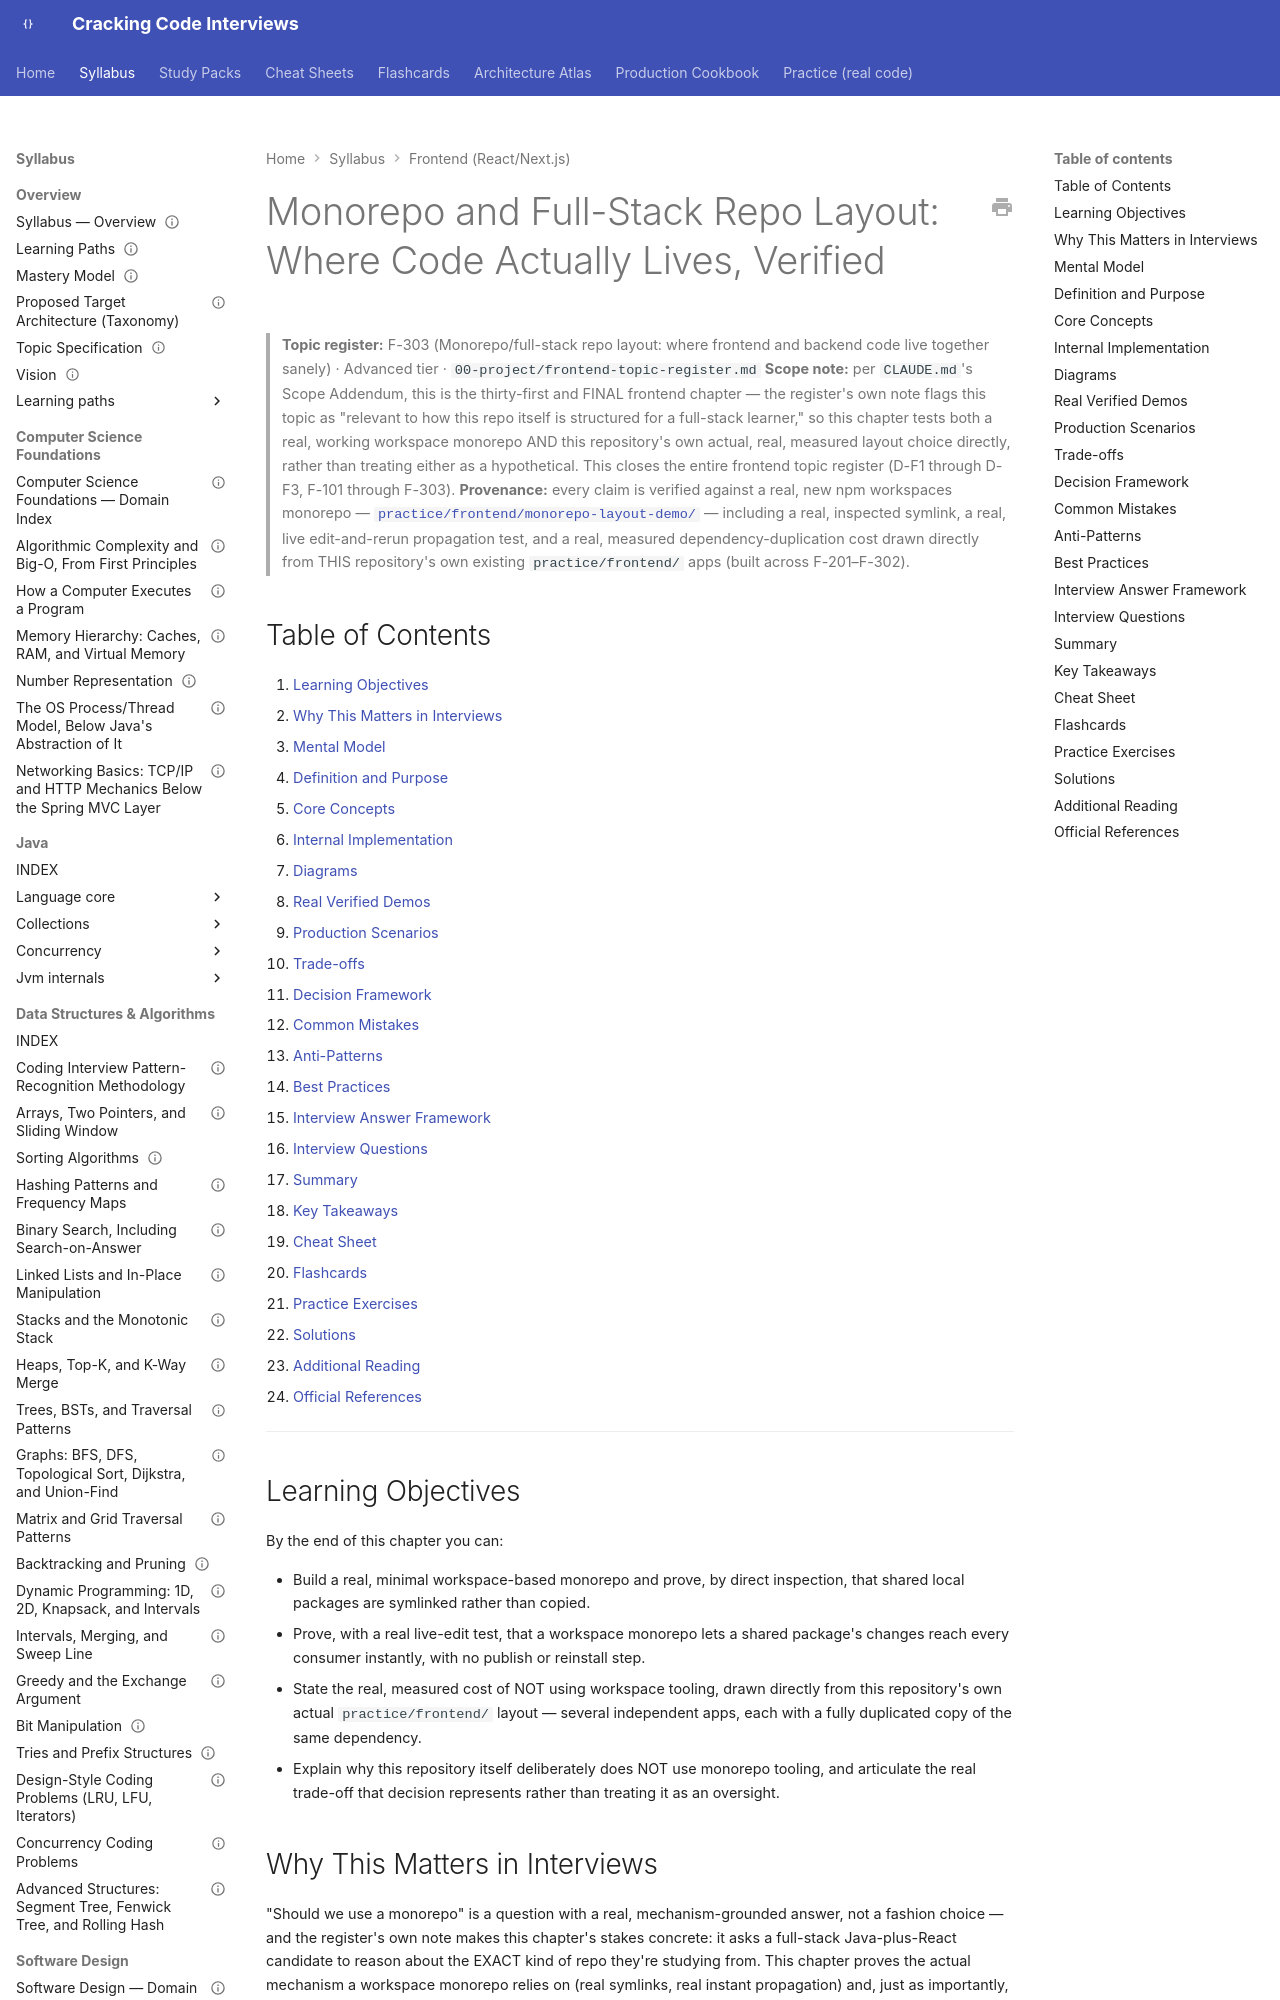

repository: JuanMelendres/cracking-code-interviews · page: syllabus/21-frontend-web/nextjs-monorepo-layout/index.html · generator: mkdocs

---
title: "Monorepo and Full-Stack Repo Layout: Where Code Actually Lives, Verified"
slug: nextjs-monorepo-layout
document_type: handbook-chapter
domain: 21-frontend-web
status: canonical
version: 1.0
last_updated: 2026-09-05
source_history:
  - handbook/frontend/nextjs-monorepo-layout.md
topic_id: F-303
mastery_levels_covered:
  - L3
  - L4
difficulty:
  - advanced
target_levels:
  - senior
  - staff
prerequisites:
  - nextjs-build-tooling-vite-vs-turbopack.md
related:
  - ../../00-project/frontend-topic-register.md
  - ../18-engineering-practices/git-internals-and-collaboration-workflows.md
  - ../14-devops-containers/cicd-pipeline-design-and-deployment-strategies.md
  - micro-frontends-and-module-federation.md
official_references:
  - https://docs.npmjs.com/cli/v10/using-npm/workspaces
---

# Monorepo and Full-Stack Repo Layout: Where Code Actually Lives, Verified

> **Topic register:** F-303 (Monorepo/full-stack repo layout: where frontend and backend code live together sanely) · Advanced tier · `00-project/frontend-topic-register.md`
> **Scope note:** per `CLAUDE.md`'s Scope Addendum, this is the thirty-first and FINAL frontend chapter — the register's own note flags this topic as "relevant to how this repo itself is structured for a full-stack learner," so this chapter tests both a real, working workspace monorepo AND this repository's own actual, real, measured layout choice directly, rather than treating either as a hypothetical. This closes the entire frontend topic register (D-F1 through D-F3, F-101 through F-303).
> **Provenance:** every claim is verified against a real, new npm workspaces monorepo — [`practice/frontend/monorepo-layout-demo/`](../../practice/frontend/monorepo-layout-demo/) — including a real, inspected symlink, a real, live edit-and-rerun propagation test, and a real, measured dependency-duplication cost drawn directly from THIS repository's own existing `practice/frontend/` apps (built across F-201–F-302).

## Table of Contents

1. [Learning Objectives](#learning-objectives)
2. [Why This Matters in Interviews](#why-this-matters-in-interviews)
3. [Mental Model](#mental-model)
4. [Definition and Purpose](#definition-and-purpose)
5. [Core Concepts](#core-concepts)
6. [Internal Implementation](#internal-implementation)
7. [Diagrams](#diagrams)
8. [Real Verified Demos](#real-verified-demos)
9. [Production Scenarios](#production-scenarios)
10. [Trade-offs](#trade-offs)
11. [Decision Framework](#decision-framework)
12. [Common Mistakes](#common-mistakes)
13. [Anti-Patterns](#anti-patterns)
14. [Best Practices](#best-practices)
15. [Interview Answer Framework](#interview-answer-framework)
16. [Interview Questions](#interview-questions)
17. [Summary](#summary)
18. [Key Takeaways](#key-takeaways)
19. [Cheat Sheet](#cheat-sheet)
20. [Flashcards](#flashcards)
21. [Practice Exercises](#practice-exercises)
22. [Solutions](#solutions)
23. [Additional Reading](#additional-reading)
24. [Official References](#official-references)

---

## Learning Objectives

By the end of this chapter you can:

- Build a real, minimal workspace-based monorepo and prove, by direct inspection, that shared local packages are symlinked rather than copied.
- Prove, with a real live-edit test, that a workspace monorepo lets a shared package's changes reach every consumer instantly, with no publish or reinstall step.
- State the real, measured cost of NOT using workspace tooling, drawn directly from this repository's own actual `practice/frontend/` layout — several independent apps, each with a fully duplicated copy of the same dependency.
- Explain why this repository itself deliberately does NOT use monorepo tooling, and articulate the real trade-off that decision represents rather than treating it as an oversight.

## Why This Matters in Interviews

"Should we use a monorepo" is a question with a real, mechanism-grounded answer, not a fashion choice — and the register's own note makes this chapter's stakes concrete: it asks a full-stack Java-plus-React candidate to reason about the EXACT kind of repo they're studying from. This chapter proves the actual mechanism a workspace monorepo relies on (real symlinks, real instant propagation) and, just as importantly, proves the real cost of choosing NOT to use one (measured, duplicated `node_modules` across this repo's own real apps) — so a candidate can explain not just "monorepos share code" but precisely HOW, and precisely what a project gives up by not adopting one. A Staff-level interviewer asking about repo layout for a full-stack team wants a candidate who has actually inspected a workspace's `node_modules`, not one reciting "better code sharing" from a blog post.
